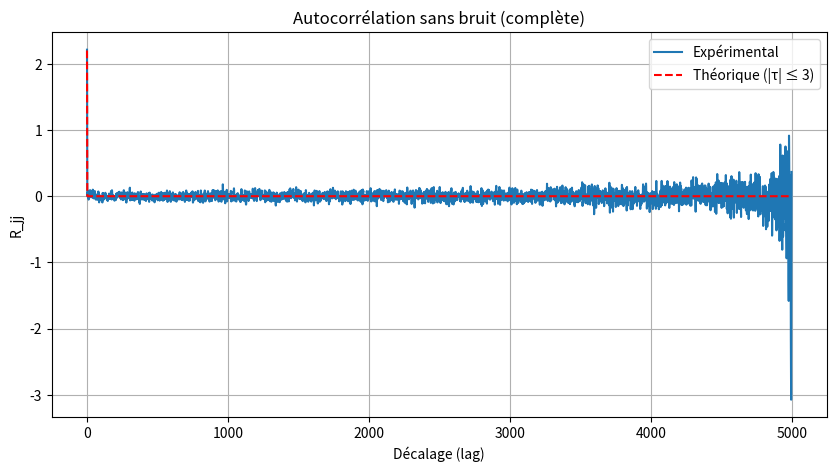
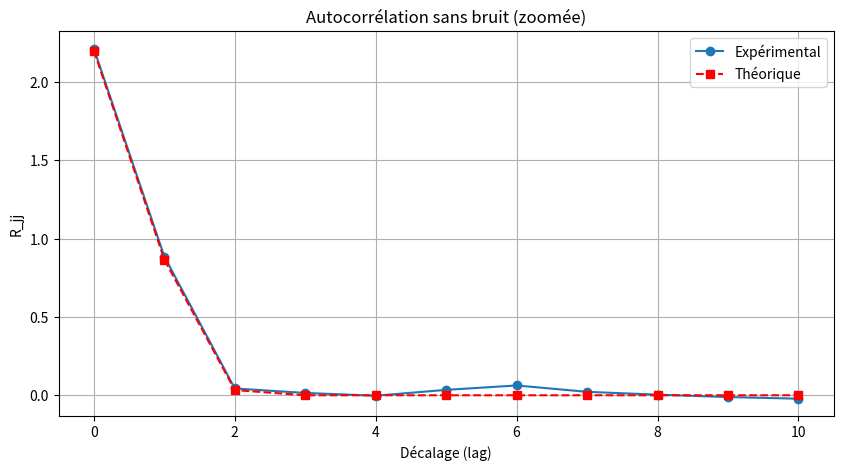
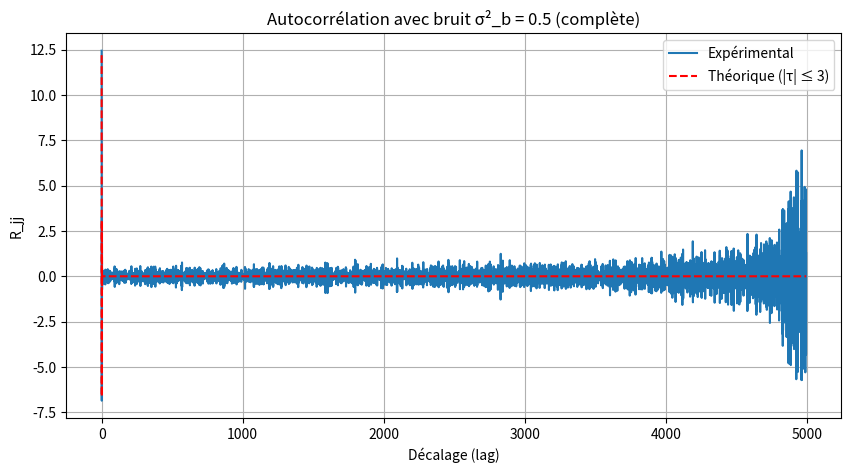
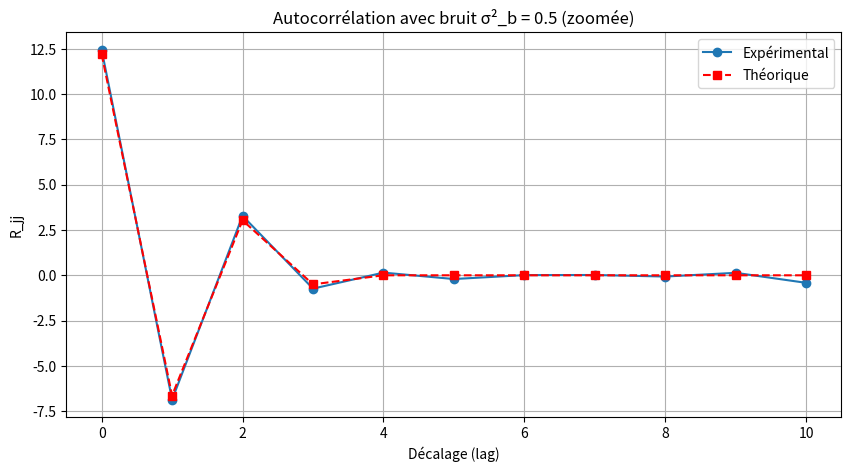

The matplotlib source for these figures, in order:
import numpy as np
import matplotlib.pyplot as plt
from numpy.random import randn

def simulate_MUA(N, T, sigma2, sigma_b2):
    A = np.array([
        [1, T, T**2 / 2],
        [0, 1, T],
        [0, 0, 1]
    ])
    Q = sigma2 * np.array([
        [T**5 / 20, T**4 / 8, T**3 / 6],
        [T**4 / 8, T**3 / 3, T**2 / 2],
        [T**3 / 6, T**2 / 2, T]
    ])
    L = np.linalg.cholesky(Q)
    X = np.zeros((3, N))
    for k in range(1, N):
        w = L @ randn(3)
        X[:, k] = A @ X[:, k-1] + w
    Y = X[0] + np.sqrt(sigma_b2) * randn(N)
    return Y, X

def compute_jerk(X, T):
    return (X[3:] - 3 * X[2:-1] + 3 * X[1:-2] - X[:-3]) / T**3

def autocorrelation(signal):
    N = len(signal)
    result = np.correlate(signal, signal, mode='full')
    lags = np.arange(-N + 1, N)
    unbiased_corr = result / (N - np.abs(lags))
    return unbiased_corr[N-1:], lags[N-1:]

def theoretical_autocorr_values(T, sigma2, sigma_b2):
    R_theo = [
        (11 * sigma2) / (20 * T) + (20 * sigma_b2) / (T**6),   # lag 0
        (13 * sigma2) / (60 * T) - (15 * sigma_b2) / (T**6),   # lag ±1
        (sigma2) / (120 * T) + (6 * sigma_b2) / (T**6),        # lag ±2
        - (sigma_b2) / (T**6)                                  # lag ±3
    ]
    return R_theo

def plot_autocorr(Y, T, sigma2, sigma_b2, title_suffix, zoom=False):
    jerk = compute_jerk(Y, T)
    R_exp, lags = autocorrelation(jerk)
    R_theo_vals = theoretical_autocorr_values(T, sigma2, sigma_b2)

    # Theoretical autocorr full (non zero only at 0,1,2,3)
    R_theo_full = np.zeros_like(R_exp)
    R_theo_full[0] = R_theo_vals[0]     # lag 0
    R_theo_full[1] = R_theo_vals[1]     # lag 1
    R_theo_full[2] = R_theo_vals[2]     # lag 2
    R_theo_full[3] = R_theo_vals[3]     # lag 3

    if zoom:
        zoom_range = 10
        plt.figure(figsize=(10, 5))
        plt.plot(range(zoom_range+1), R_exp[:zoom_range+1], 'o-', label='Expérimental')
        plt.plot(range(zoom_range+1), R_theo_full[:zoom_range+1], 's--', label='Théorique', color='red')
        plt.title(f'Autocorrélation {title_suffix} (zoomée)')
        plt.xlabel('Décalage (lag)')
        plt.ylabel('R_jj')
        plt.legend()
        plt.grid()
        plt.show()
    else:
        plt.figure(figsize=(10, 5))
        plt.plot(R_exp, label='Expérimental')
        plt.plot(R_theo_full, '--', color='red', label='Théorique (|τ| ≤ 3)')
        plt.title(f'Autocorrélation {title_suffix} (complète)')
        plt.xlabel('Décalage (lag)')
        plt.ylabel('R_jj')
        plt.legend()
        plt.grid()
        plt.show()

# --------------------
# PARAMÈTRES
# --------------------
N = 5000
T = 1
sigma2 = 4

# ----- SANS BRUIT -----
sigma_b2 = 0
Y, X = simulate_MUA(N, T, sigma2, sigma_b2)
plot_autocorr(Y, T, sigma2, sigma_b2, title_suffix='sans bruit', zoom=False)
plot_autocorr(Y, T, sigma2, sigma_b2, title_suffix='sans bruit', zoom=True)

# ----- AVEC BRUIT -----
sigma_b2 = 0.5
Y, X = simulate_MUA(N, T, sigma2, sigma_b2)
plot_autocorr(Y, T, sigma2, sigma_b2, title_suffix='avec bruit σ²_b = 0.5', zoom=False)
plot_autocorr(Y, T, sigma2, sigma_b2, title_suffix='avec bruit σ²_b = 0.5', zoom=True)


